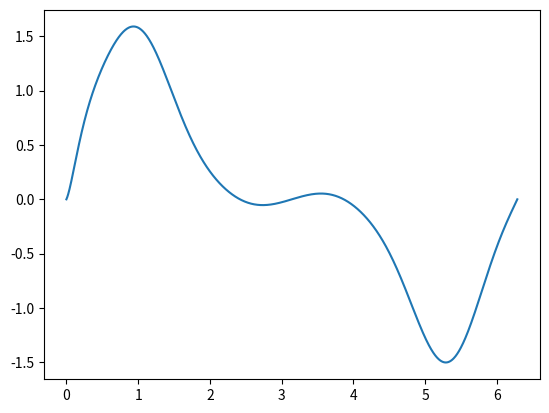

Write the Python code that produced this figure.
import matplotlib.pyplot as plt
import numpy as np

def pianoWave(freq,X):
        # Y = np.sin(2 * np.pi * freq * X) * np.exp(-0.0004 * 2 * np.pi * freq * X)
        # Y += np.sin(2 * 2 * np.pi * freq * X) * np.exp(-0.0004 * 2 * np.pi * freq * X) / 2
        # Y += np.sin(3 * 2 * np.pi * freq * X) * np.exp(-0.0004 * 2 * np.pi * freq * X) / 4
        # Y += np.sin(4 * 2 * np.pi * freq * X) * np.exp(-0.0004 * 2 * np.pi * freq * X) / 8
        # Y += np.sin(5 * 2 * np.pi * freq * X) * np.exp(-0.0004 * 2 * np.pi * freq * X) / 16
        # Y += np.sin(6 * 2 * np.pi * freq * X) * np.exp(-0.0004 * 2 * np.pi * freq * X) / 32
        # Y += Y * Y * Y
        # Y *= 1 + 16 * X * np.exp(-6 * X)
        # Y = 0.6*np.sin(1*freq*X)* np.exp(-0.0015 * freq * X)
        # Y += 0.4*np.sin(2*freq*X)* np.exp(-0.0015 * freq * X)
        # Y += Y*Y*Y
        # Y *= 1 + 16 * X * np.exp(-6*X)
        Y = 0.6*np.sin(X)* np.exp(-0.0015 * X)
        Y += 0.4*np.sin(2*X)* np.exp(-0.0015 * X)
        Y += Y*Y*Y
        Y *= 1 + 16 * X * np.exp(-6*X)

        return Y

X = np.linspace(0, 2*np.pi,1000)
Y = pianoWave(220,X)


plt.plot(X,Y)
plt.show()